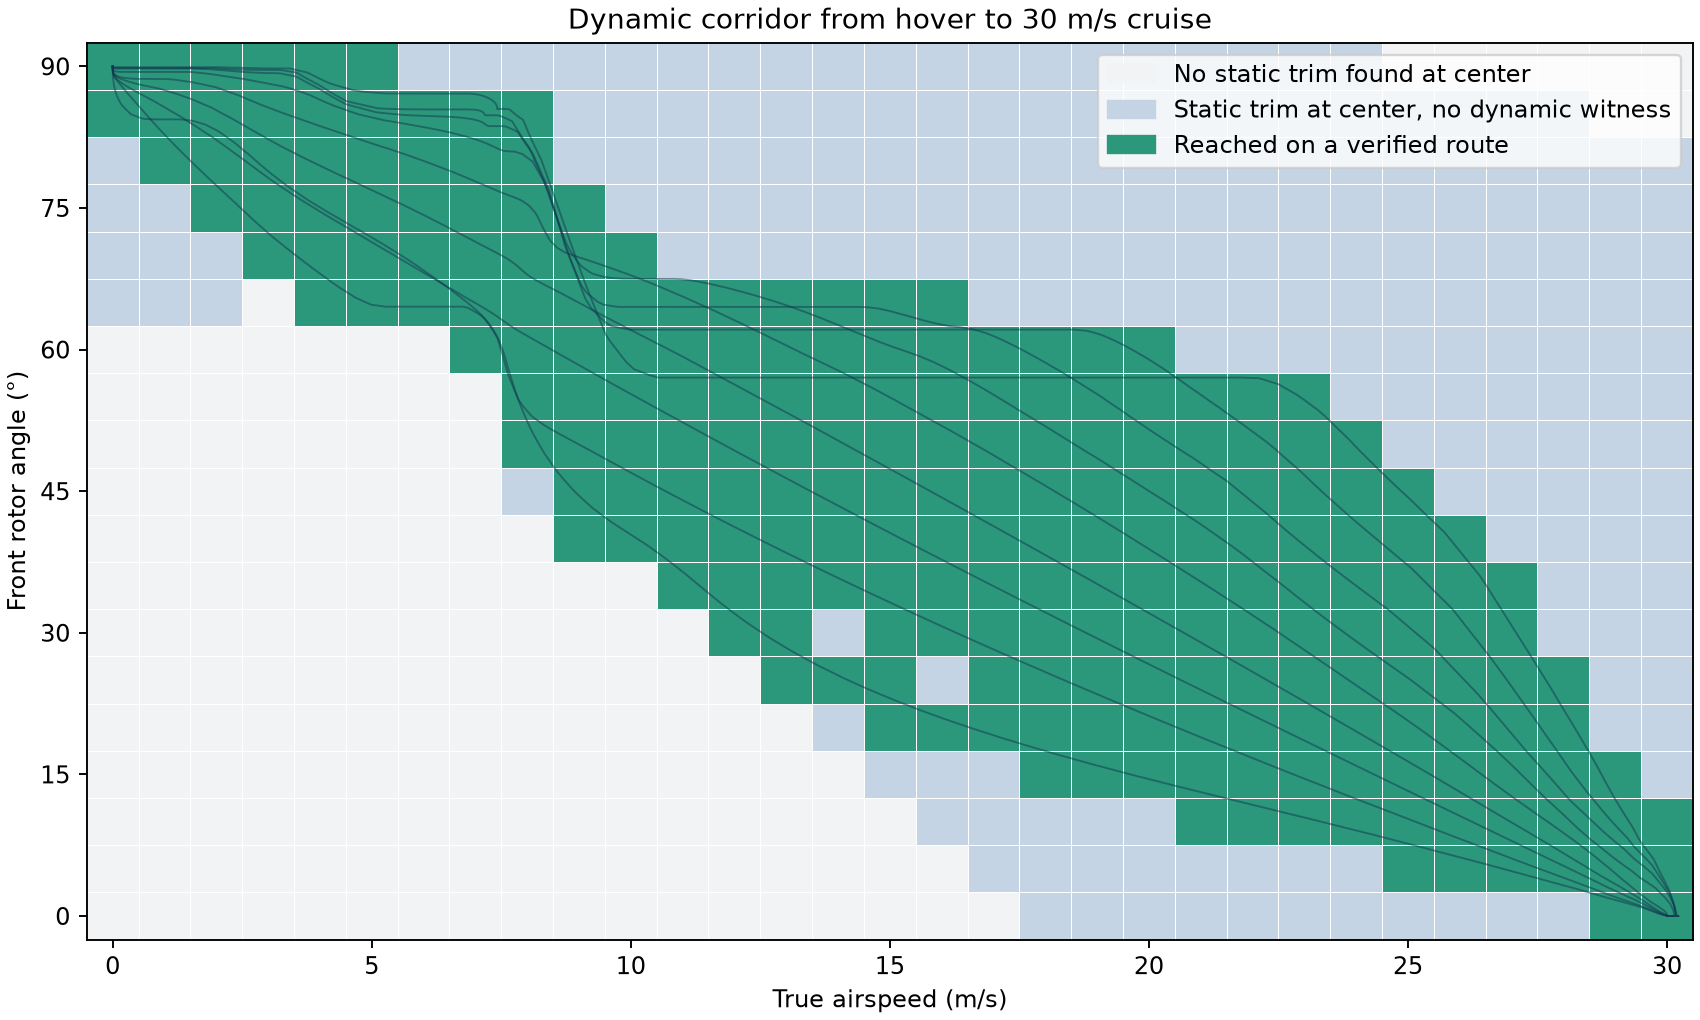

Data behind this chart, as committed beside it:
airspeed_cell_center_mps, tilt_cell_center_deg, center_has_static_trim, dynamic_status, verified_route_count, witness_route_ids, first_witness_speed_mps, first_witness_tilt_deg, first_witness_time_s, first_witness_altitude_change_m, first_witness_pitch_rate_deg_s, first_witness_pitch_reserve_nm
0, 0, False, unverified, 0, , , , , , , 
0, 5, False, unverified, 0, , , , , , , 
0, 10, False, unverified, 0, , , , , , , 
0, 15, False, unverified, 0, , , , , , , 
0, 20, False, unverified, 0, , , , , , , 
0, 25, False, unverified, 0, , , , , , , 
0, 30, False, unverified, 0, , , , , , , 
0, 35, False, unverified, 0, , , , , , , 
0, 40, False, unverified, 0, , , , , , , 
0, 45, False, unverified, 0, , , , , , , 
0, 50, False, unverified, 0, , , , , , , 
0, 55, False, unverified, 0, , , , , , , 
0, 60, False, unverified, 0, , , , , , , 
0, 65, True, unverified, 0, , , , , , , 
0, 70, True, unverified, 0, , , , , , , 
0, 75, True, unverified, 0, , , , , , , 
0, 80, True, unverified, 0, , , , , , , 
0, 85, True, witnessed, 3, 0 2 3, 0.04841, 87.44, 0.4, 0.000195, -2.665, 14.71
0, 90, True, witnessed, 9, 0 2 3 4 5 6 7 8 9, 0.0, 90.0, 0.0, 0.0, 0.0, 14.71
1, 0, False, unverified, 0, , , , , , , 
1, 5, False, unverified, 0, , , , , , , 
1, 10, False, unverified, 0, , , , , , , 
1, 15, False, unverified, 0, , , , , , , 
1, 20, False, unverified, 0, , , , , , , 
1, 25, False, unverified, 0, , , , , , , 
1, 30, False, unverified, 0, , , , , , , 
1, 35, False, unverified, 0, , , , , , , 
1, 40, False, unverified, 0, , , , , , , 
1, 45, False, unverified, 0, , , , , , , 
1, 50, False, unverified, 0, , , , , , , 
1, 55, False, unverified, 0, , , , , , , 
1, 60, False, unverified, 0, , , , , , , 
1, 65, True, unverified, 0, , , , , , , 
1, 70, True, unverified, 0, , , , , , , 
1, 75, True, unverified, 0, , , , , , , 
1, 80, True, witnessed, 1, 2, 1.056, 82.46, 2.64, -0.00703, 1.571, 13.26
1, 85, True, witnessed, 4, 0 2 3 4, 0.5053, 84.6, 1.22, 0.002807, -0.3546, 14.72
1, 90, True, witnessed, 6, 4 5 6 7 8 9, 0.5174, 88.08, 1.16, -0.00431, -2.157, 14.83
2, 0, False, unverified, 0, , , , , , , 
2, 5, False, unverified, 0, , , , , , , 
2, 10, False, unverified, 0, , , , , , , 
2, 15, False, unverified, 0, , , , , , , 
2, 20, False, unverified, 0, , , , , , , 
2, 25, False, unverified, 0, , , , , , , 
2, 30, False, unverified, 0, , , , , , , 
2, 35, False, unverified, 0, , , , , , , 
2, 40, False, unverified, 0, , , , , , , 
2, 45, False, unverified, 0, , , , , , , 
2, 50, False, unverified, 0, , , , , , , 
2, 55, False, unverified, 0, , , , , , , 
2, 60, False, unverified, 0, , , , , , , 
2, 65, True, unverified, 0, , , , , , , 
2, 70, True, unverified, 0, , , , , , , 
2, 75, True, witnessed, 1, 2, 1.982, 77.48, 4.2, -0.01905, -0.4509, 8.024
2, 80, True, witnessed, 3, 0 2 3, 2.22, 82.45, 3.54, 0.004977, -1.757, 7.692
2, 85, True, witnessed, 4, 0 3 4 5, 1.512, 84.26, 2.62, -0.01216, -0.5344, 10.94
2, 90, True, witnessed, 5, 5 6 7 8 9, 1.514, 88.35, 1.86, 0.06486, -3.581, 11.42
3, 0, False, unverified, 0, , , , , , , 
3, 5, False, unverified, 0, , , , , , , 
3, 10, False, unverified, 0, , , , , , , 
... 529 more rows
